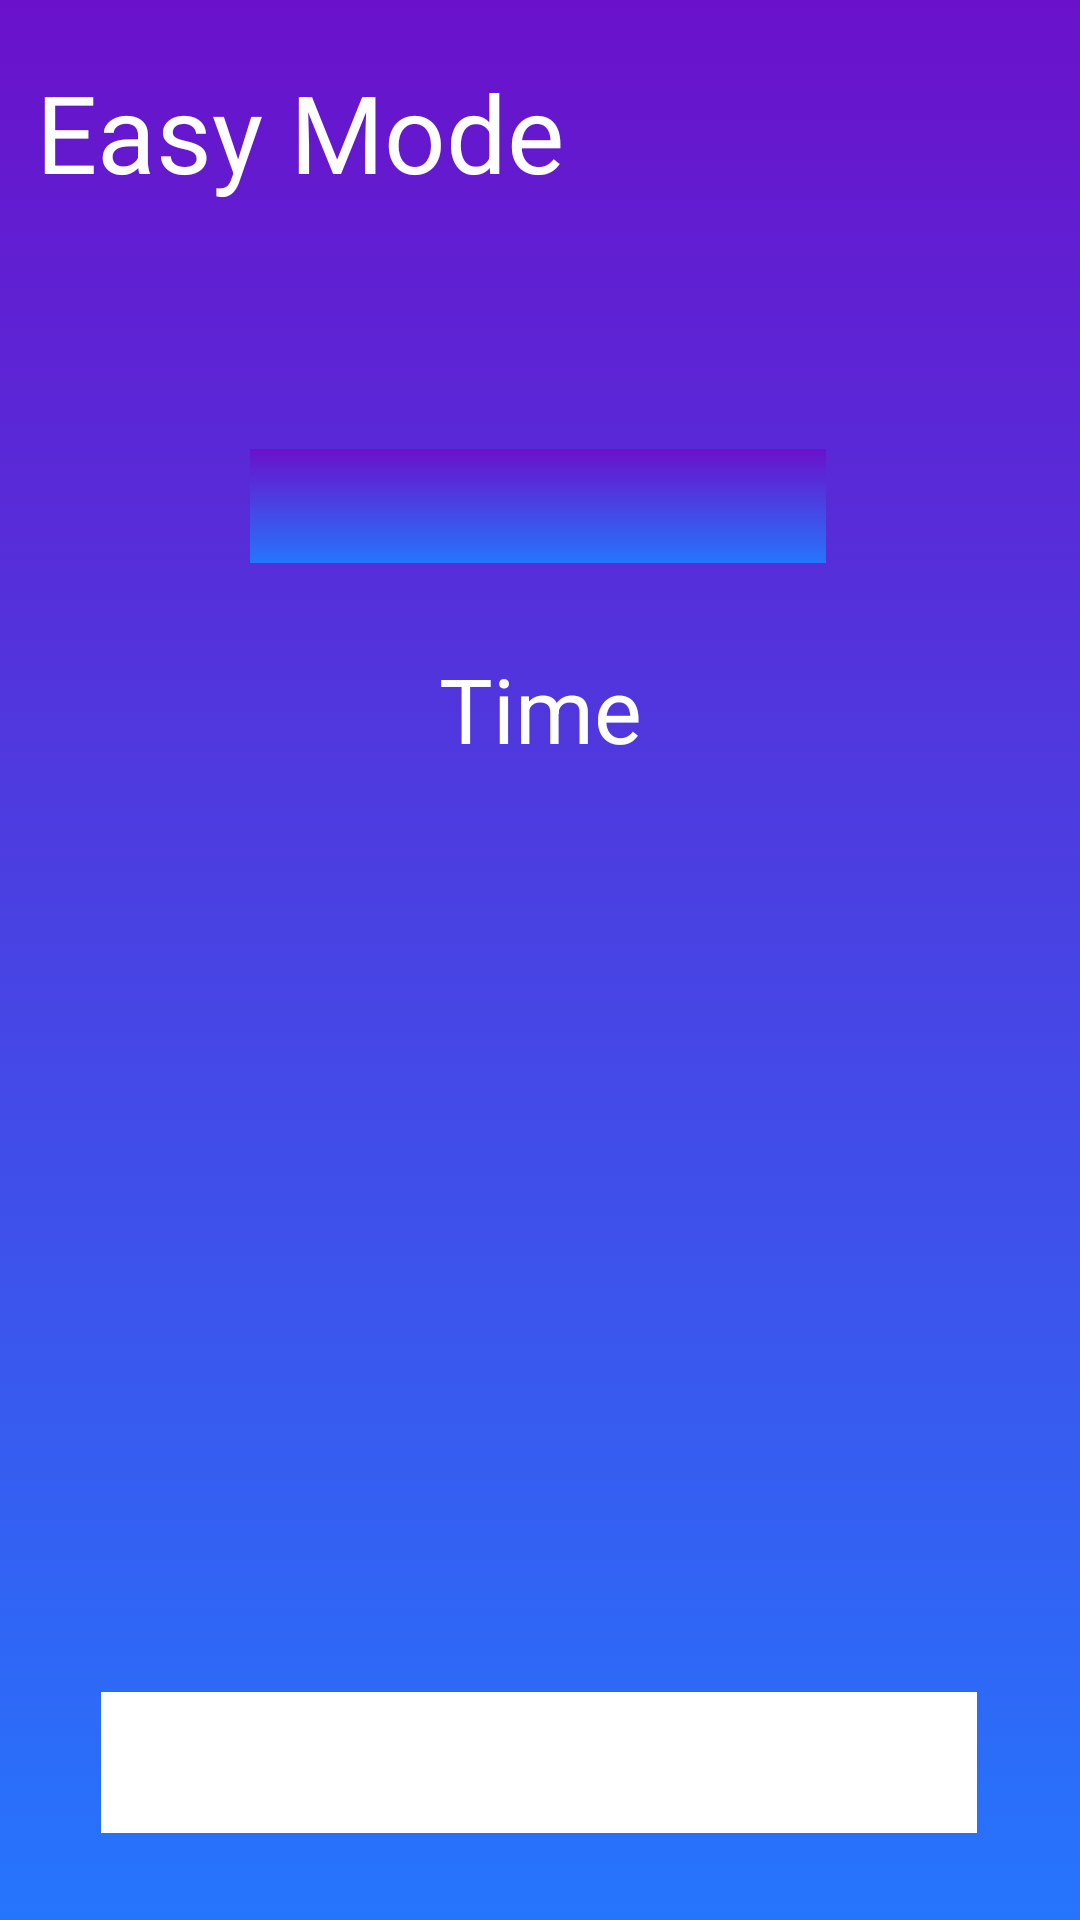

Reconstruct the res/layout file that produces this screen, plus the resources it refers to.
<!-- AndroidManifest.xml: application theme AppTheme -->
<!-- res/layout/activity_play_screen.xml -->
<?xml version="1.0" encoding="utf-8"?>
<androidx.constraintlayout.widget.ConstraintLayout xmlns:android="http://schemas.android.com/apk/res/android"
    xmlns:app="http://schemas.android.com/apk/res-auto"
    xmlns:tools="http://schemas.android.com/tools"
    android:layout_width="match_parent"
    android:layout_height="match_parent"
    android:background="@drawable/gradient_bg"
    tools:context=".PlayScreen">

    <TextView
        android:id="@+id/mode_view"
        android:layout_width="210dp"
        android:layout_height="66dp"
        android:text="@string/easy_mode"
        android:textColor="#FFFFFF"
        android:textSize="36sp"
        app:layout_constraintBottom_toBottomOf="parent"
        app:layout_constraintEnd_toEndOf="parent"
        app:layout_constraintHorizontal_bias="0.079"
        app:layout_constraintStart_toStartOf="parent"
        app:layout_constraintTop_toTopOf="parent"
        app:layout_constraintVertical_bias="0.034" />

    <TextView
        android:id="@+id/timer"
        android:layout_width="wrap_content"
        android:layout_height="wrap_content"
        android:layout_marginTop="216dp"
        android:text="Time"
        android:textColor="#ffffff"
        android:textSize="30dp"
        app:layout_constraintEnd_toEndOf="parent"
        app:layout_constraintStart_toStartOf="parent"
        app:layout_constraintTop_toTopOf="parent" />

    <ImageButton
        android:id="@+id/butt_pause"
        android:layout_width="76dp"
        android:layout_height="73dp"
        android:layout_marginTop="16dp"
        android:background="?android:attr/selectableItemBackground"
        android:contentDescription="@string/choose_it"
        app:layout_constraintEnd_toEndOf="parent"
        app:layout_constraintHorizontal_bias="0.952"
        app:layout_constraintStart_toStartOf="parent"
        app:layout_constraintTop_toTopOf="parent"
        app:srcCompat="@drawable/pause__1_" />

    <TextView
        android:id="@+id/player_view"
        android:layout_width="192dp"
        android:layout_height="38dp"
        android:layout_marginTop="64dp"
        android:background="@drawable/gradient_bg"
        android:textSize="30sp"
        app:layout_constraintBottom_toBottomOf="parent"
        app:layout_constraintEnd_toEndOf="parent"
        app:layout_constraintHorizontal_bias="0.497"
        app:layout_constraintStart_toStartOf="parent"
        app:layout_constraintTop_toBottomOf="@+id/mode_view"
        app:layout_constraintVertical_bias="0.0"
        tools:text="GeeGee"
        android:textColor="#ffffff"
        android:textAlignment="center"/>

    <ImageButton
        android:id="@+id/butt_mic"
        android:layout_width="260dp"
        android:layout_height="260dp"
        android:layout_marginTop="84dp"
        android:background="?android:attr/selectableItemBackground"
        android:contentDescription="@string/choose_it"
        app:layout_constraintBottom_toBottomOf="parent"
        app:layout_constraintEnd_toEndOf="parent"
        app:layout_constraintHorizontal_bias="0.496"
        app:layout_constraintStart_toStartOf="parent"
        app:layout_constraintTop_toBottomOf="@+id/player_view"
        app:layout_constraintVertical_bias="0.0"
        app:srcCompat="@drawable/mic" />

    <TextView
        android:id="@+id/textViewInput"
        android:layout_width="292dp"
        android:layout_height="47dp"
        android:layout_marginTop="32dp"
        android:background="#FFFFFF"
        app:layout_constraintBottom_toBottomOf="parent"
        app:layout_constraintEnd_toEndOf="parent"
        app:layout_constraintHorizontal_bias="0.495"
        app:layout_constraintStart_toStartOf="parent"
        app:layout_constraintTop_toBottomOf="@+id/butt_mic"
        app:layout_constraintVertical_bias="0.017" />
</androidx.constraintlayout.widget.ConstraintLayout>
<!-- resources referenced by this layout -->
<resources>
  <!-- drawable gradient_bg (drawable) -->
  <?xml version="1.0" encoding="utf-8"?>
  <selector xmlns:android="http://schemas.android.com/apk/res/android">
  
      <item>
  
          <shape>
  
              <gradient
                  android:angle="90"
                  android:startColor="#2575fc"
                  android:endColor="#6a11cb"
                  android:type="linear">
              </gradient>
          </shape>
      </item>
  </selector>
  <string name="choose_it">CHOOSE IT!</string>
  <string name="easy_mode">Easy Mode</string>
  <style name="AppTheme" parent="Theme.AppCompat.Light.DarkActionBar">
          
          <item name="colorPrimary">@color/colorPrimary</item>
          <item name="colorPrimaryDark">@color/colorPrimaryDark</item>
          <item name="colorAccent">@color/colorAccent</item>
      </style>
  <!-- not gathered from this repository: default colours our renderer supplied (Android Studio template values) -->
  <color name="colorPrimary">#FF6200EE</color>
  <color name="colorPrimaryDark">#FF3700B3</color>
  <color name="colorAccent">#FF03DAC5</color>
</resources>
